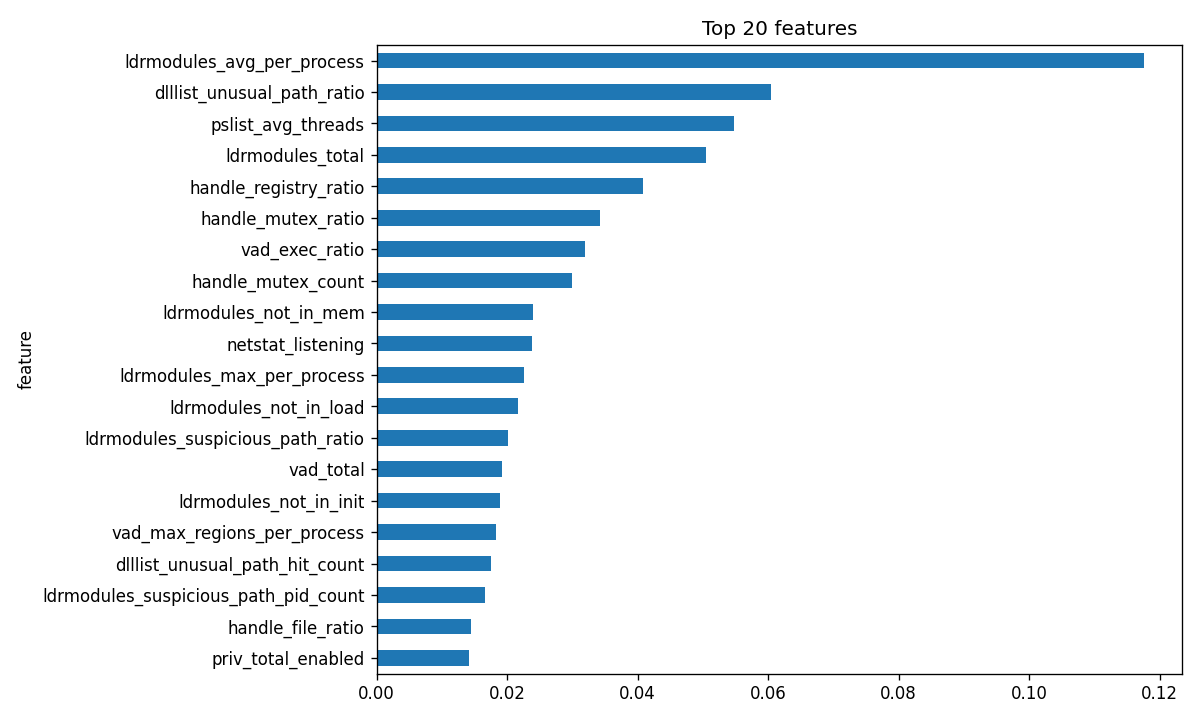

Source data for this figure (header and first rows):
feature, importance
ldrmodules_avg_per_process, 0.1176
dlllist_unusual_path_ratio, 0.06042
pslist_avg_threads, 0.05485
ldrmodules_total, 0.05043
handle_registry_ratio, 0.0408
handle_mutex_ratio, 0.03418
vad_exec_ratio, 0.03188
handle_mutex_count, 0.02989
ldrmodules_not_in_mem, 0.02392
netstat_listening, 0.02382
ldrmodules_max_per_process, 0.02265
ldrmodules_not_in_load, 0.02168
ldrmodules_suspicious_path_ratio, 0.02013
vad_total, 0.01928
ldrmodules_not_in_init, 0.019
vad_max_regions_per_process, 0.01835
dlllist_unusual_path_hit_count, 0.01757
ldrmodules_suspicious_path_pid_count, 0.01664
handle_file_ratio, 0.01443
priv_total_enabled, 0.01415
cmdline_with_args, 0.01365
ldrmodules_suspicious_path_hit_count, 0.0124
handle_process_count, 0.01142
vad_avg_regions_per_process, 0.01114
vad_private_region_count, 0.011
cmdline_count, 0.01052
vad_exec_count, 0.0105
svcscan_stopped, 0.01036
dlllist_crypto_ratio, 0.01013
handle_registry_count, 0.009489
netstat_outbound_pid_count, 0.008506
pslist_count, 0.008331
netstat_tcp_pid_count, 0.008288
malfind_private, 0.008207
netstat_outbound_count, 0.007637
netstat_avg_connections_per_process, 0.007064
cmdline_unusual_dir_ratio, 0.006677
malfind_count, 0.006565
netstat_listening_pid_count, 0.006424
malfind_avg_regions_per_process, 0.006274
netstat_total, 0.005974
vad_private_ratio, 0.005512
malfind_rwx_region_count, 0.005441
netstat_pid_count, 0.00539
dlllist_avg_load_total_per_process, 0.005296
dlllist_max_load_total_per_process, 0.005066
vad_pid_count, 0.004855
malfind_max_regions_per_process, 0.004847
dlllist_crypto_hit_count, 0.004698
handle_thread_count, 0.00461
pslist_max_children, 0.004579
dlllist_non_system, 0.004439
malfind_exe_regions, 0.004359
dlllist_crypto_pid_count, 0.00392
svcscan_total, 0.0039
dlllist_unique_dlls, 0.003878
dlllist_avg_per_process, 0.003857
pslist_unique_names, 0.003837
handle_total, 0.003794
svcscan_running, 0.003763
... 41 more rows
